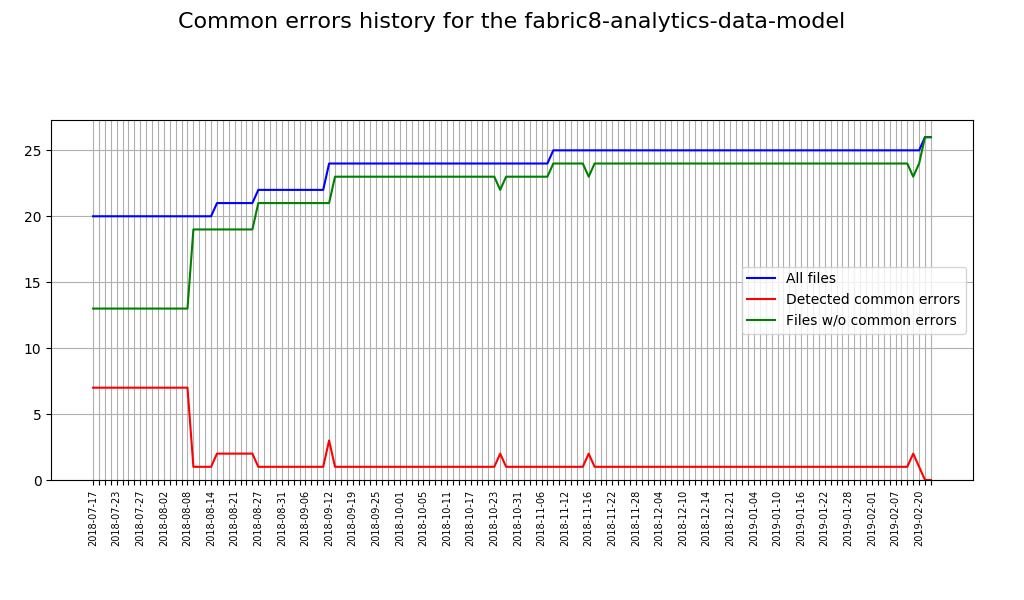

The data file committed next to this chart (first rows):
Date, Total sources, Sources with issues, Correct sources
2018-07-17, 20, 7, 13
2018-07-18, 20, 7, 13
2018-07-19, 20, 7, 13
2018-07-20, 20, 7, 13
2018-07-23, 20, 7, 13
2018-07-24, 20, 7, 13
2018-07-25, 20, 7, 13
2018-07-26, 20, 7, 13
2018-07-27, 20, 7, 13
2018-07-30, 20, 7, 13
2018-07-31, 20, 7, 13
2018-08-01, 20, 7, 13
2018-08-02, 20, 7, 13
2018-08-03, 20, 7, 13
2018-08-06, 20, 7, 13
2018-08-07, 20, 7, 13
2018-08-08, 20, 7, 13
2018-08-09, 20, 1, 19
2018-08-10, 20, 1, 19
2018-08-13, 20, 1, 19
2018-08-14, 20, 1, 19
2018-08-15, 21, 2, 19
2018-08-17, 21, 2, 19
2018-08-20, 21, 2, 19
2018-08-21, 21, 2, 19
2018-08-22, 21, 2, 19
2018-08-22, 21, 2, 19
2018-08-23, 21, 2, 19
2018-08-24, 21, 2, 19
2018-08-27, 22, 1, 21
2018-08-28, 22, 1, 21
2018-08-29, 22, 1, 21
2018-08-30, 22, 1, 21
2018-08-31, 22, 1, 21
2018-09-03, 22, 1, 21
2018-09-04, 22, 1, 21
2018-09-05, 22, 1, 21
2018-09-06, 22, 1, 21
2018-09-06, 22, 1, 21
2018-09-07, 22, 1, 21
2018-09-10, 22, 1, 21
2018-09-11, 22, 1, 21
2018-09-12, 24, 3, 21
2018-09-13, 24, 1, 23
2018-09-14, 24, 1, 23
2018-09-17, 24, 1, 23
2018-09-19, 24, 1, 23
2018-09-20, 24, 1, 23
2018-09-21, 24, 1, 23
2018-09-21, 24, 1, 23
2018-09-24, 24, 1, 23
2018-09-25, 24, 1, 23
2018-09-26, 24, 1, 23
2018-09-27, 24, 1, 23
2018-09-28, 24, 1, 23
2018-10-01, 24, 1, 23
2018-10-02, 24, 1, 23
2018-10-03, 24, 1, 23
2018-10-04, 24, 1, 23
2018-10-05, 24, 1, 23
... 86 more rows
